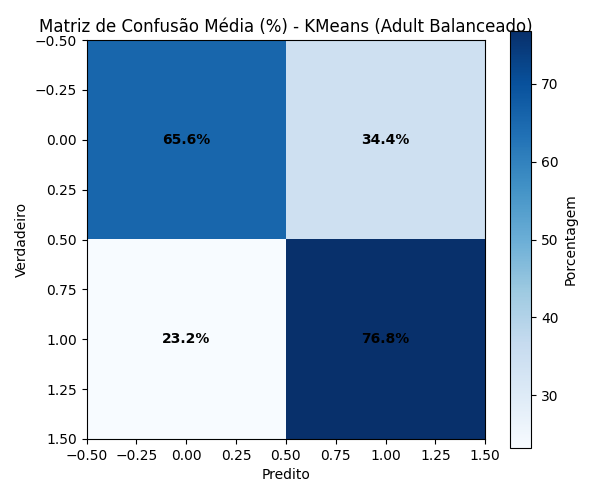

The file beside this chart, header and first rows:
6.557128730672420147e+01, 3.442871269327579853e+01
2.322950377562028024e+01, 7.677049622437972687e+01
